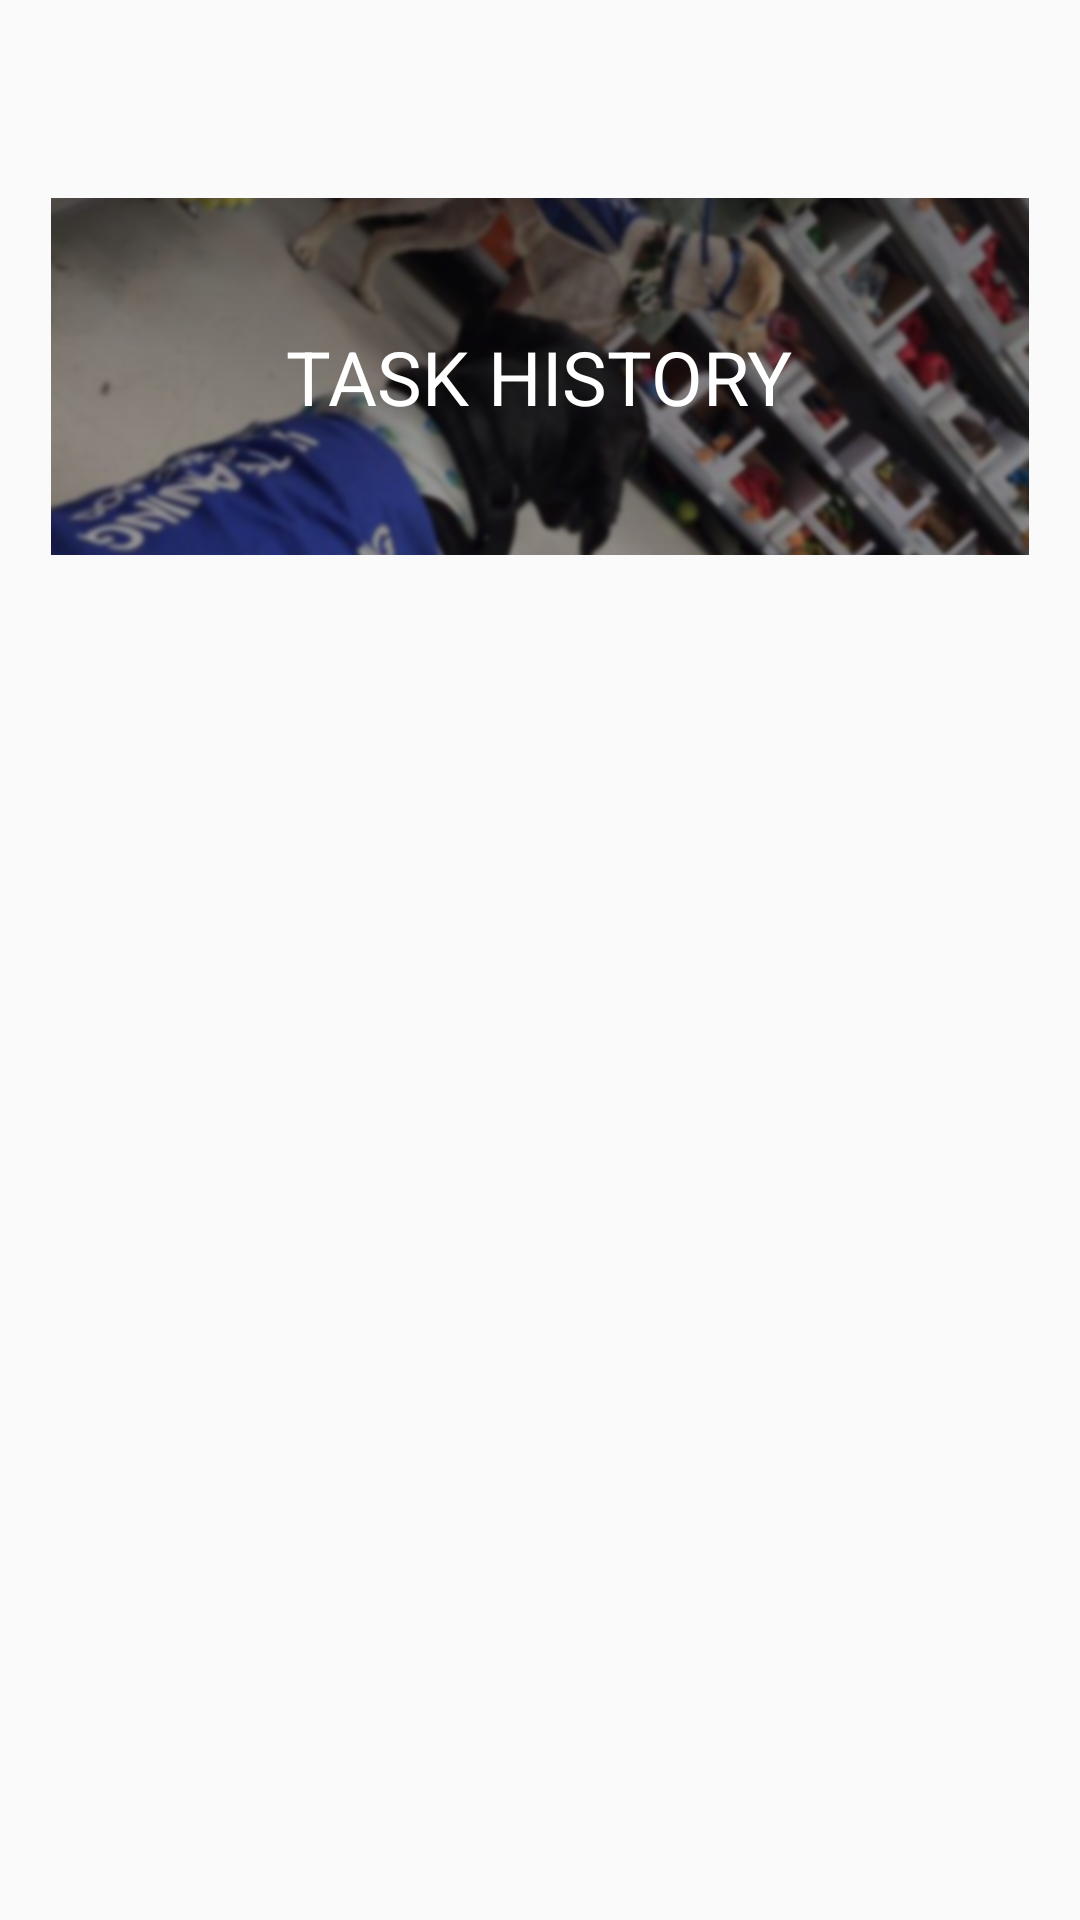

Layout XML and referenced resources for this Android screen:
<!-- AndroidManifest.xml: application theme AppTheme -->
<!-- res/layout/task_history_content_main.xml -->
<?xml version="1.0" encoding="utf-8"?>
<LinearLayout xmlns:android="http://schemas.android.com/apk/res/android"
    xmlns:tools="http://schemas.android.com/tools" android:layout_width="match_parent"
    android:layout_height="match_parent" android:paddingLeft="@dimen/activity_horizontal_margin"
    android:paddingRight="@dimen/activity_horizontal_margin"
    android:orientation="vertical"
    android:paddingTop="@dimen/activity_vertical_margin"
    android:paddingBottom="@dimen/activity_vertical_margin" tools:context=".MainActivity"

    >


    <RelativeLayout
        android:layout_width="match_parent"
        android:layout_height="119dp"
        android:layout_marginTop="50dp">

        <ImageView
            android:layout_width="fill_parent"
            android:layout_height="fill_parent"
            android:id="@+id/imageView2"
            android:src="@drawable/banner_bg" />

        <TextView
            android:layout_width="wrap_content"
            android:layout_height="wrap_content"
            android:text="TASK HISTORY"
            android:id="@+id/textView"
            android:layout_centerVertical="true"
            android:layout_centerHorizontal="true"
            android:textColor="@color/white"
            android:textSize="25dp"
            />
    </RelativeLayout>

    <RelativeLayout
        android:layout_width="match_parent"
        android:layout_height="wrap_content">

        <ListView
            android:layout_width="match_parent"
            android:layout_height="wrap_content"
            android:id="@+id/listView"
            android:layout_gravity="center_horizontal"
            android:layout_marginTop="30dp"
            android:focusable="true"
            />


    </RelativeLayout>


</LinearLayout>
<!-- resources referenced by this layout -->
<resources>
  <color name="white">#FFFFFF</color>
  <dimen name="activity_horizontal_margin">16dp</dimen>
  <dimen name="activity_vertical_margin">16dp</dimen>
  <!-- drawable banner_bg: png bitmap (drawable, 410088 bytes) -->
  <style name="AppTheme" parent="Theme.AppCompat.Light.DarkActionBar">
          
          <item name="colorPrimary">@color/colorPrimary</item>
          <item name="colorPrimaryDark">@color/colorPrimaryDark</item>
          <item name="colorAccent">@color/colorAccent</item>
          <item name="windowActionBar">false</item>
          <item name="windowNoTitle">true</item>
      </style>
  <color name="colorPrimary">#253A7D</color>
  <color name="colorPrimaryDark">#253A7D</color>
  <color name="colorAccent">#FFFFFF</color>
</resources>
